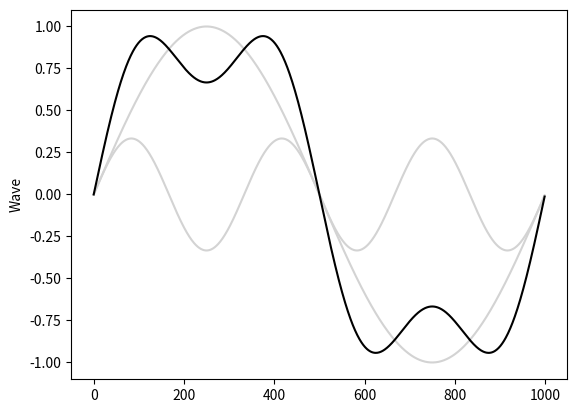

Python code for this plot:
import math
from typing import Iterable, List
import matplotlib.pyplot as plt


def sine(samples: int, freq: float, amplitude=1):
    return [
        amplitude * math.sin(freq * 2 * math.pi * (i / samples)) for i in range(samples)
    ]


def combine(waves: List[Iterable[float]]):
    return [sum(values_tuple) for values_tuple in zip(*waves)]


def plots():
    N = 1000
    H = 2
    harmonics = [
        sine(samples=N, freq=2 * n + 1, amplitude=1 / (2 * n + 1)) for n in range(H)
    ]
    wave = combine(harmonics)
    for harmonic in harmonics:
        plt.plot(harmonic, color="lightgray")
    plt.plot(wave, color='black')
    plt.ylabel("Wave")
    plt.show()


if __name__ == "__main__":
    plots()
